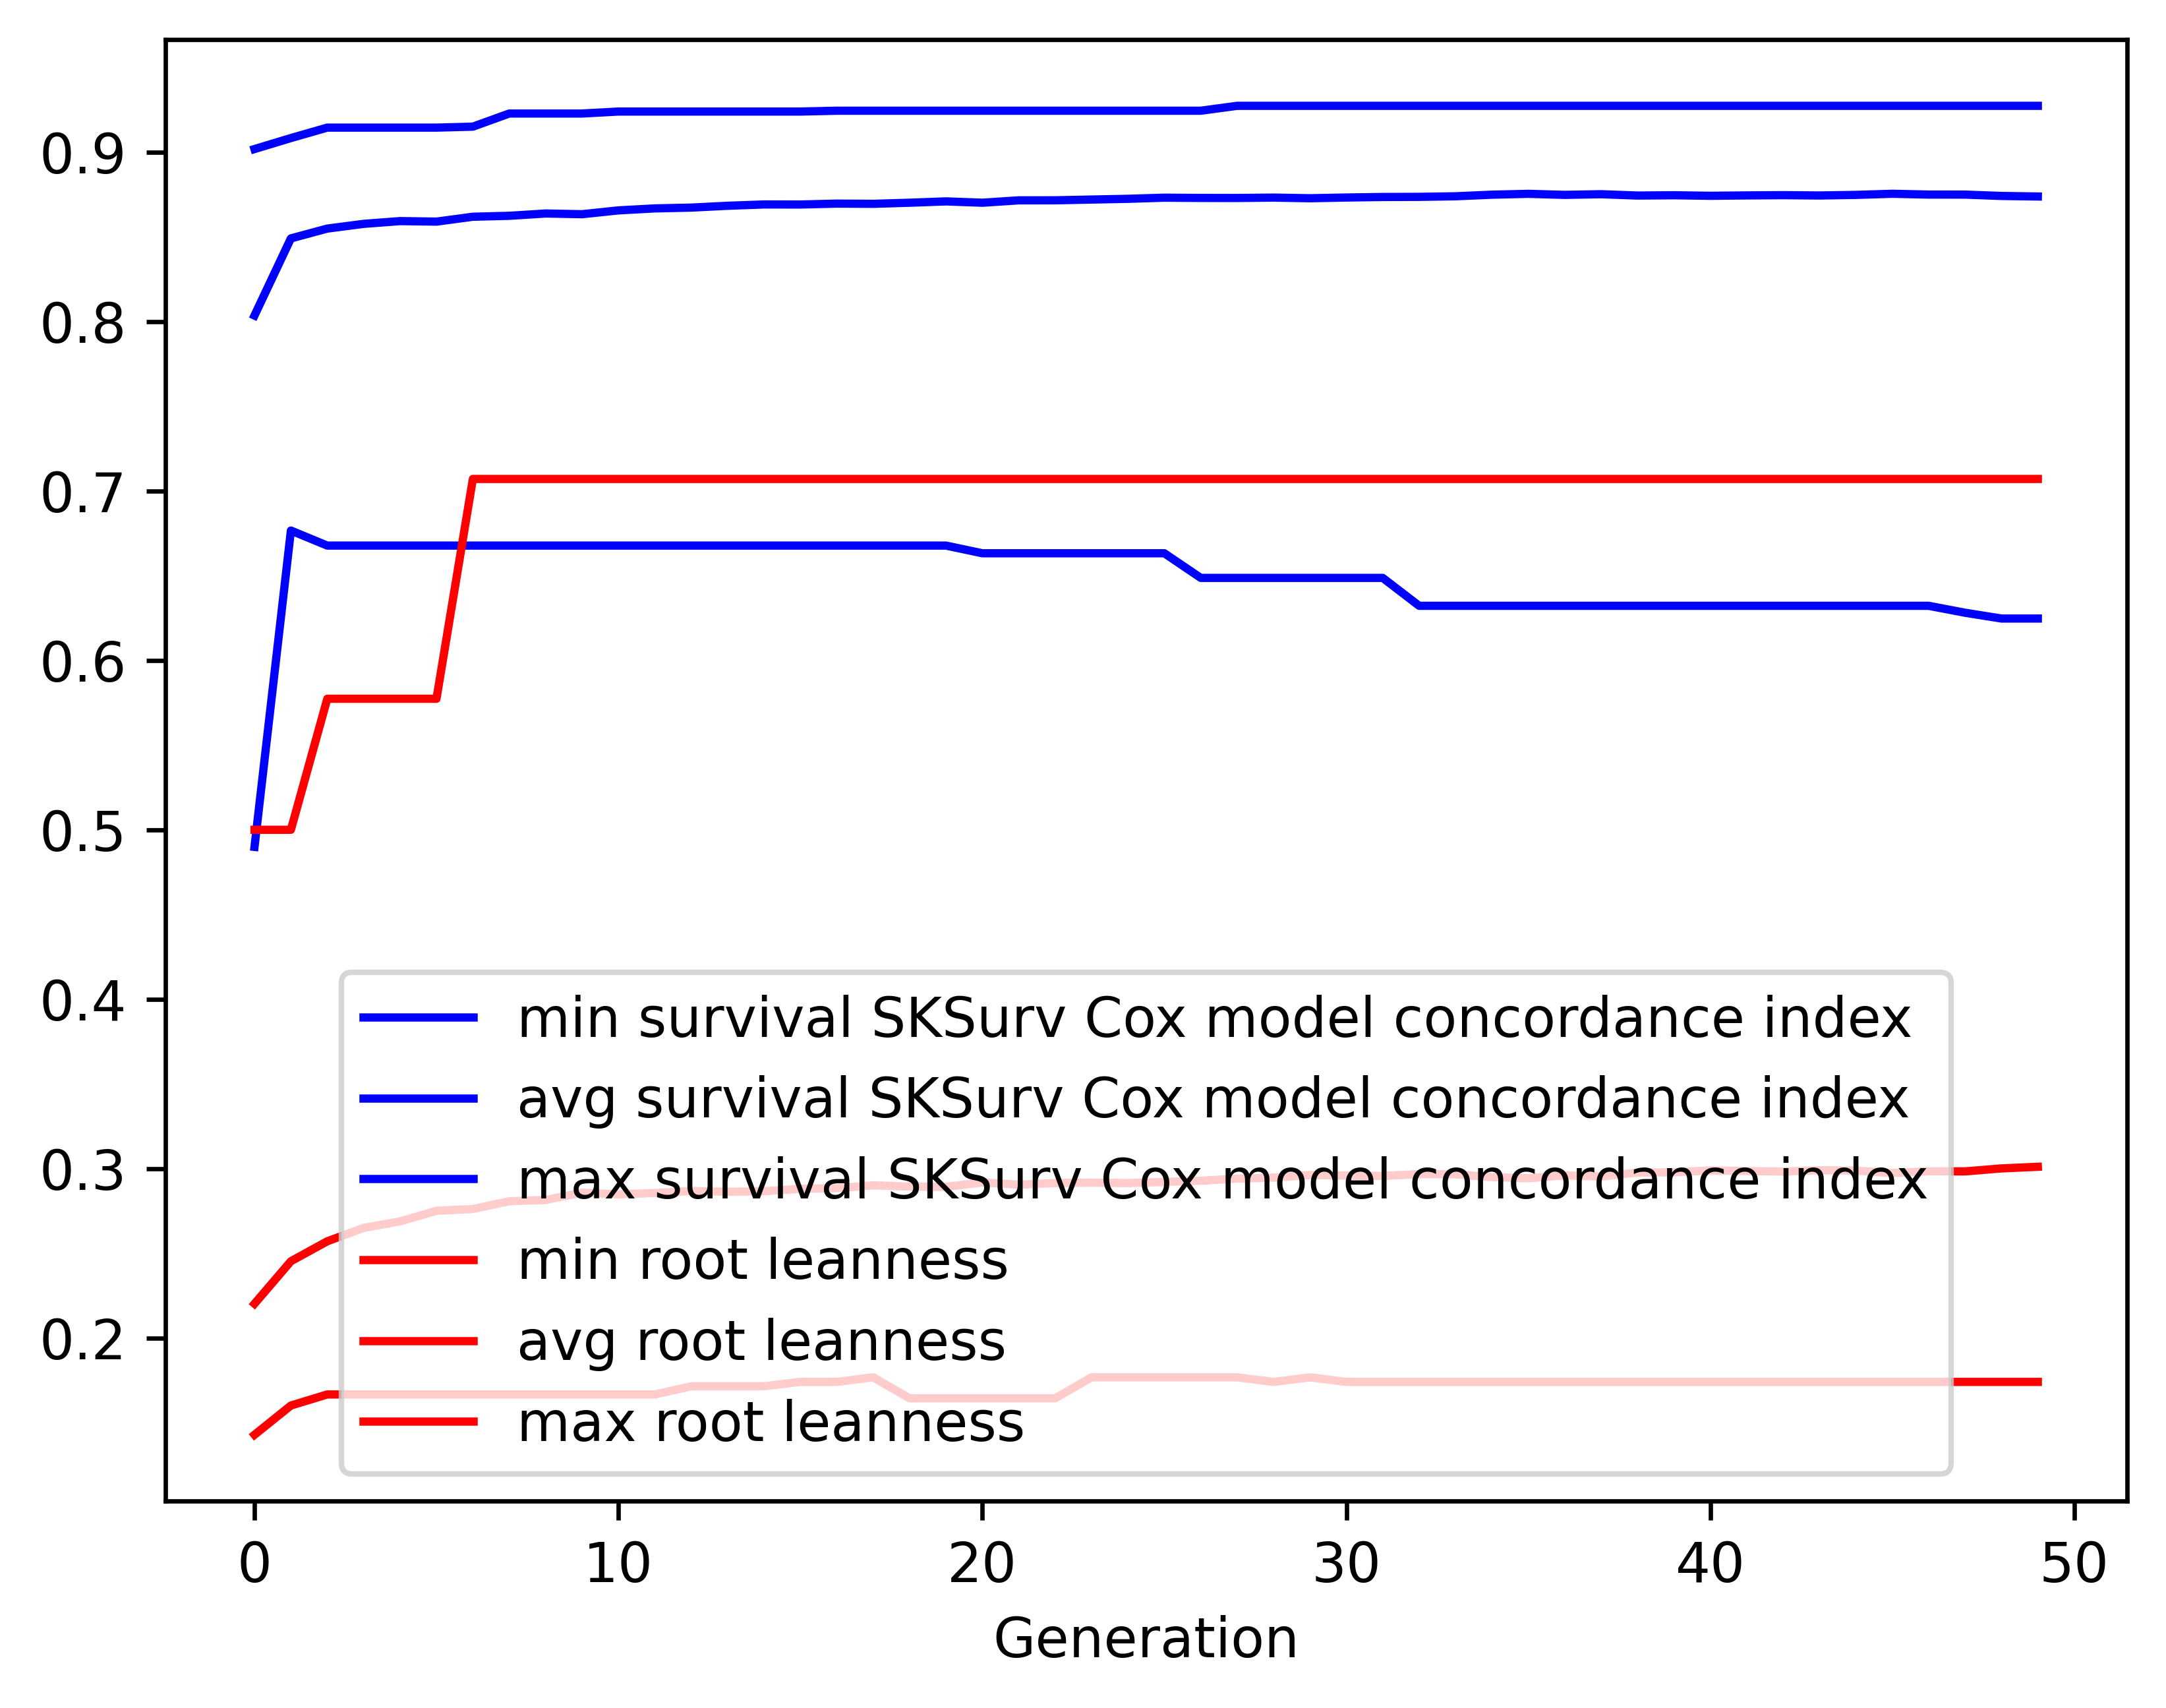

Data behind this chart, as committed beside it:
gen, evals, gen_feats, explored, survival SKSurv Cox model concordance in…, survival SKSurv Cox model concordance in…, survival SKSurv Cox model concordance in…, survival SKSurv Cox model concordance in…, root leanness_min, root leanness_avg, root leanness_max, root leanness_std
0, 500, 369, 369, 0.4899, 0.8036, 0.9019, 0.07845, 0.1429, 0.2202, 0.5, 0.0511
1, 390, 344, 390, 0.6766, 0.8491, 0.9084, 0.03604, 0.1601, 0.2453, 0.5, 0.05352
2, 394, 320, 400, 0.6678, 0.8549, 0.9145, 0.03859, 0.1667, 0.2571, 0.5774, 0.061
3, 400, 312, 413, 0.6678, 0.8577, 0.9145, 0.04153, 0.1667, 0.265, 0.5774, 0.06703
4, 379, 300, 420, 0.6678, 0.8593, 0.9145, 0.04342, 0.1667, 0.2688, 0.5774, 0.07133
5, 403, 297, 424, 0.6678, 0.859, 0.9145, 0.04576, 0.1667, 0.2751, 0.5774, 0.07775
6, 389, 305, 425, 0.6678, 0.8619, 0.9151, 0.04506, 0.1667, 0.2761, 0.7071, 0.08268
7, 397, 297, 428, 0.6678, 0.8625, 0.9228, 0.04487, 0.1667, 0.2807, 0.7071, 0.08552
8, 398, 299, 432, 0.6678, 0.8638, 0.9228, 0.0447, 0.1667, 0.2815, 0.7071, 0.08646
9, 383, 290, 432, 0.6678, 0.8634, 0.9228, 0.04677, 0.1667, 0.2858, 0.7071, 0.09179
10, 395, 296, 432, 0.6678, 0.8657, 0.924, 0.04559, 0.1667, 0.2848, 0.7071, 0.09201
11, 396, 302, 432, 0.6678, 0.8668, 0.924, 0.04458, 0.1667, 0.2856, 0.7071, 0.09203
12, 384, 283, 432, 0.6678, 0.8673, 0.924, 0.04539, 0.1715, 0.2868, 0.7071, 0.09335
13, 382, 264, 434, 0.6678, 0.8684, 0.924, 0.04522, 0.1715, 0.2863, 0.7071, 0.09375
14, 393, 283, 434, 0.6678, 0.8692, 0.924, 0.04557, 0.1715, 0.2866, 0.7071, 0.09465
15, 393, 281, 434, 0.6678, 0.8691, 0.924, 0.04638, 0.1741, 0.2881, 0.7071, 0.09623
16, 386, 293, 434, 0.6678, 0.8697, 0.9245, 0.04677, 0.1741, 0.2885, 0.7071, 0.09735
17, 409, 274, 434, 0.6678, 0.8695, 0.9245, 0.04818, 0.1768, 0.2901, 0.7071, 0.09993
18, 384, 287, 434, 0.6678, 0.8702, 0.9245, 0.0489, 0.1644, 0.2894, 0.7071, 0.1013
19, 388, 290, 434, 0.6678, 0.871, 0.9245, 0.04867, 0.1644, 0.2892, 0.7071, 0.1009
20, 411, 272, 434, 0.6632, 0.8702, 0.9245, 0.05058, 0.1644, 0.2918, 0.7071, 0.105
21, 395, 280, 434, 0.6632, 0.8716, 0.9245, 0.04884, 0.1644, 0.2905, 0.7071, 0.1049
22, 415, 272, 434, 0.6632, 0.8716, 0.9245, 0.04877, 0.1644, 0.2915, 0.7071, 0.1052
23, 385, 278, 434, 0.6632, 0.8721, 0.9245, 0.04866, 0.1768, 0.2917, 0.7071, 0.105
24, 382, 270, 434, 0.6632, 0.8725, 0.9245, 0.04847, 0.1768, 0.2915, 0.7071, 0.1051
25, 389, 269, 434, 0.6632, 0.8732, 0.9245, 0.04707, 0.1768, 0.2921, 0.7071, 0.1048
26, 386, 261, 434, 0.6487, 0.873, 0.9245, 0.04795, 0.1768, 0.2928, 0.7071, 0.1064
27, 377, 260, 434, 0.6487, 0.873, 0.9274, 0.04814, 0.1768, 0.2941, 0.7071, 0.1086
28, 399, 281, 434, 0.6487, 0.8732, 0.9274, 0.04804, 0.1741, 0.2947, 0.7071, 0.1086
29, 408, 273, 434, 0.6487, 0.8728, 0.9274, 0.04921, 0.1768, 0.2962, 0.7071, 0.111
30, 391, 274, 434, 0.6487, 0.8733, 0.9274, 0.04919, 0.1741, 0.2959, 0.7071, 0.1111
31, 396, 270, 434, 0.6487, 0.8736, 0.9274, 0.04919, 0.1741, 0.2957, 0.7071, 0.1113
32, 391, 268, 434, 0.6322, 0.8736, 0.9274, 0.04935, 0.1741, 0.2967, 0.7071, 0.1128
33, 409, 279, 434, 0.6322, 0.874, 0.9274, 0.04901, 0.1741, 0.2966, 0.7071, 0.1128
34, 405, 280, 434, 0.6322, 0.8749, 0.9274, 0.04867, 0.1741, 0.2949, 0.7071, 0.113
35, 408, 282, 434, 0.6322, 0.8754, 0.9274, 0.04801, 0.1741, 0.2943, 0.7071, 0.112
36, 394, 276, 434, 0.6322, 0.8748, 0.9274, 0.04868, 0.1741, 0.296, 0.7071, 0.1131
37, 398, 281, 434, 0.6322, 0.8752, 0.9274, 0.04869, 0.1741, 0.2953, 0.7071, 0.1132
38, 391, 274, 434, 0.6322, 0.8744, 0.9274, 0.0492, 0.1741, 0.2977, 0.7071, 0.1142
39, 399, 276, 434, 0.6322, 0.8746, 0.9274, 0.04913, 0.1741, 0.2978, 0.7071, 0.1142
40, 395, 275, 434, 0.6322, 0.8743, 0.9274, 0.0498, 0.1741, 0.2989, 0.7071, 0.1155
41, 380, 268, 434, 0.6322, 0.8745, 0.9274, 0.04978, 0.1741, 0.2986, 0.7071, 0.1157
42, 389, 266, 434, 0.6322, 0.8746, 0.9274, 0.04979, 0.1741, 0.2982, 0.7071, 0.1157
43, 391, 274, 434, 0.6322, 0.8745, 0.9274, 0.05039, 0.1741, 0.299, 0.7071, 0.1171
44, 389, 275, 434, 0.6322, 0.8748, 0.9274, 0.05063, 0.1741, 0.2988, 0.7071, 0.118
45, 393, 284, 434, 0.6322, 0.8755, 0.9274, 0.05025, 0.1741, 0.2973, 0.7071, 0.1177
46, 394, 270, 434, 0.6322, 0.875, 0.9274, 0.05074, 0.1741, 0.2984, 0.7071, 0.1184
47, 386, 276, 434, 0.6281, 0.875, 0.9274, 0.05142, 0.1741, 0.2983, 0.7071, 0.119
48, 383, 259, 434, 0.6247, 0.8742, 0.9274, 0.05328, 0.1741, 0.3001, 0.7071, 0.1216
49, 416, 284, 434, 0.6247, 0.8739, 0.9274, 0.05389, 0.1741, 0.3011, 0.7071, 0.1229
